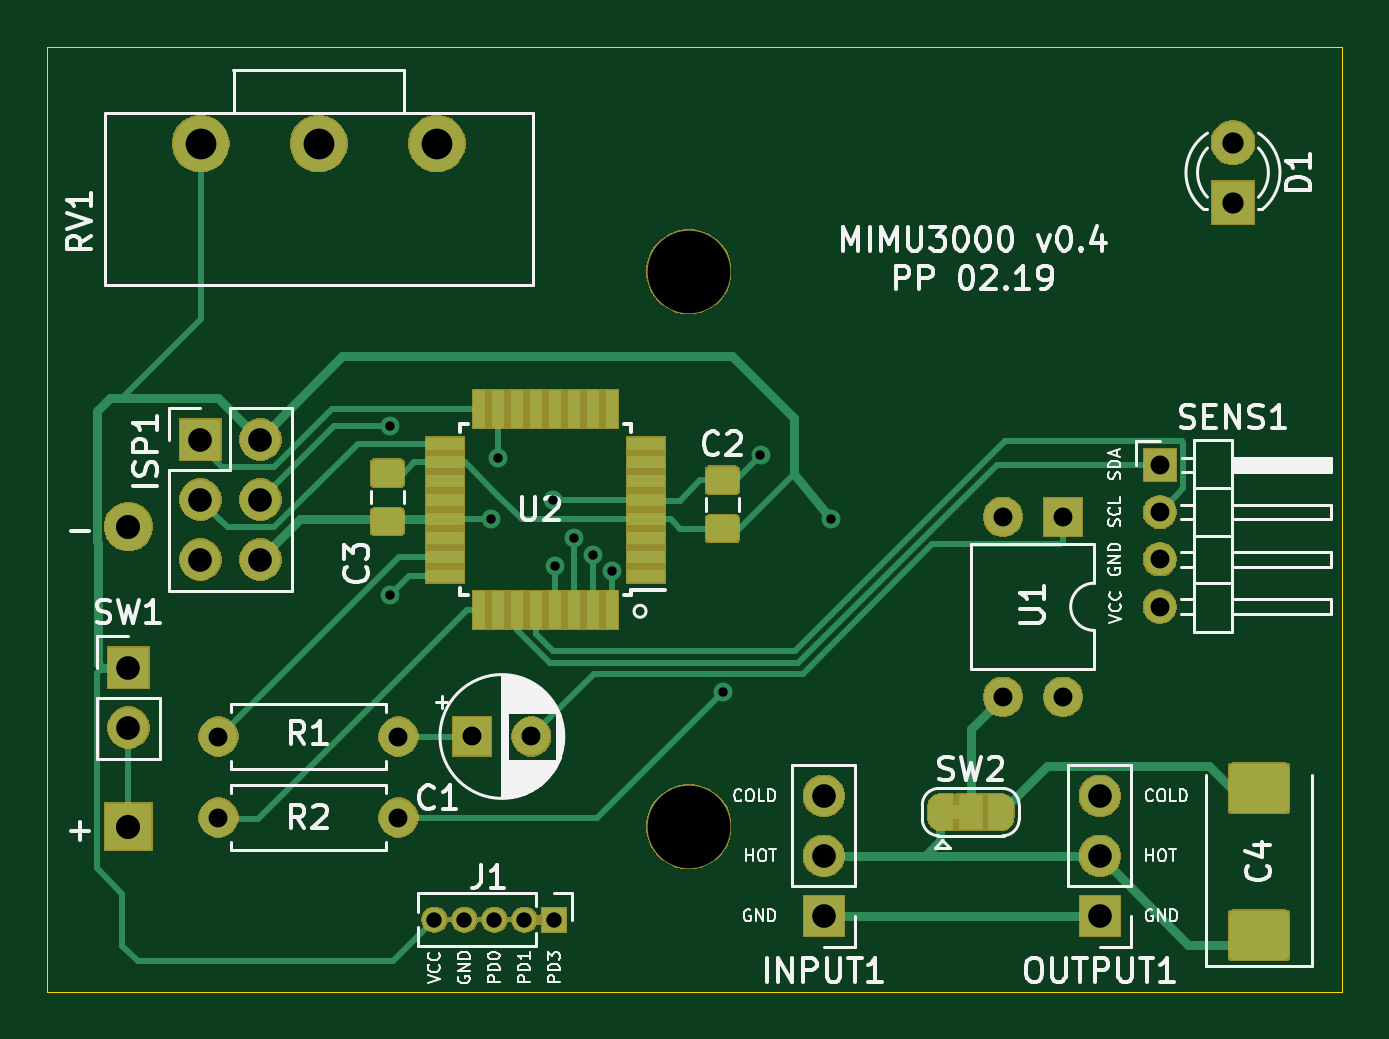
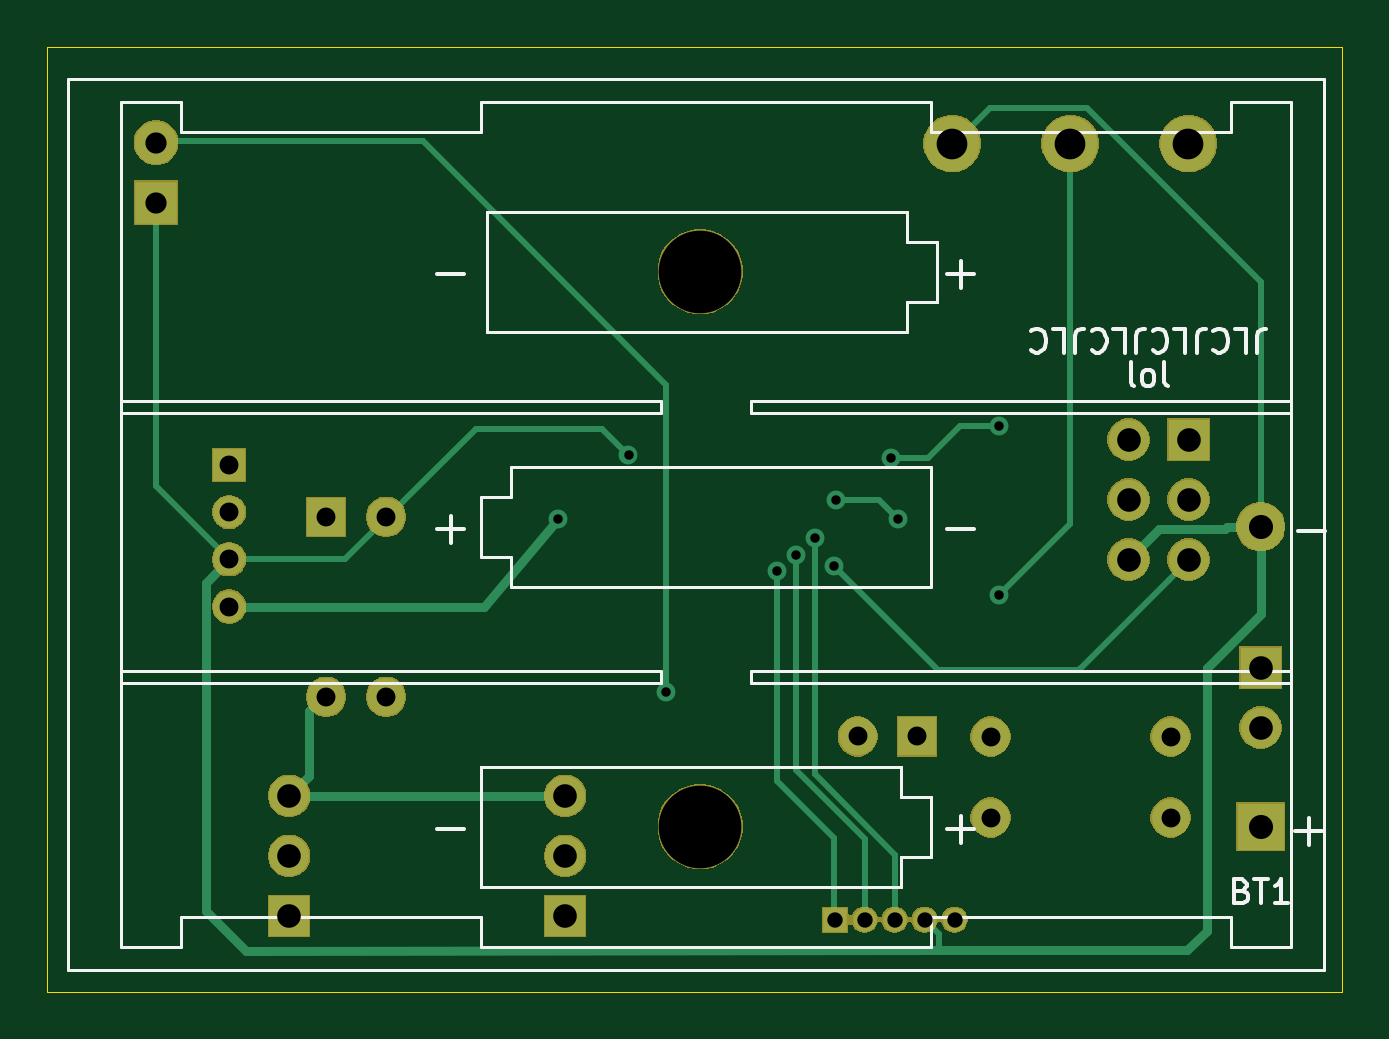
Circuit board: 10 layer files. Board 54.8 x 40.0 mm.
- bottom_copper: mimu3000-B_Cu.gbr (5548 bytes)
- bottom_mask: mimu3000-B_Mask.gbr (35623 bytes)
- paste: mimu3000-B_Paste.gbr (496 bytes)
- bottom_silk: mimu3000-B_SilkS.gbr (9302 bytes)
- outline: mimu3000-Edge_Cuts.gbr (691 bytes)
- top_copper: mimu3000-F_Cu.gbr (23363 bytes)
- top_mask: mimu3000-F_Mask.gbr (46162 bytes)
- paste: mimu3000-F_Paste.gbr (12287 bytes)
- top_silk: mimu3000-F_SilkS.gbr (46848 bytes)
- drill: mimu3000.drl (1122 bytes)

=== bottom_copper: mimu3000-B_Cu.gbr ===
G04 #@! TF.GenerationSoftware,KiCad,Pcbnew,5.1.5-1.fc31*
G04 #@! TF.CreationDate,2020-02-11T17:57:21+01:00*
G04 #@! TF.ProjectId,mimu3000,6d696d75-3330-4303-902e-6b696361645f,rev?*
G04 #@! TF.SameCoordinates,Original*
G04 #@! TF.FileFunction,Copper,L2,Bot*
G04 #@! TF.FilePolarity,Positive*
%FSLAX46Y46*%
G04 Gerber Fmt 4.6, Leading zero omitted, Abs format (unit mm)*
G04 Created by KiCad (PCBNEW 5.1.5-1.fc31) date 2020-02-11 17:57:21*
%MOMM*%
%LPD*%
G04 APERTURE LIST*
%ADD10O,1.350000X1.350000*%
%ADD11R,1.350000X1.350000*%
%ADD12C,2.000000*%
%ADD13R,2.000000X2.000000*%
%ADD14C,2.340000*%
%ADD15R,1.000000X1.000000*%
%ADD16O,1.000000X1.000000*%
%ADD17R,1.700000X1.700000*%
%ADD18O,1.700000X1.700000*%
%ADD19O,1.600000X1.600000*%
%ADD20R,1.600000X1.600000*%
%ADD21C,1.800000*%
%ADD22R,1.800000X1.800000*%
%ADD23C,1.600000*%
%ADD24C,0.800000*%
%ADD25C,0.400000*%
%ADD26C,0.250000*%
G04 APERTURE END LIST*
D10*
X211300000Y-110700000D03*
X211300000Y-108700000D03*
X211300000Y-106700000D03*
D11*
X211300000Y-104700000D03*
D12*
X167640000Y-107315000D03*
D13*
X167640000Y-120015000D03*
D14*
X180700000Y-91100000D03*
X175700000Y-91100000D03*
X170700000Y-91100000D03*
D15*
X185674000Y-123952000D03*
D16*
X184404000Y-123952000D03*
X183134000Y-123952000D03*
X181864000Y-123952000D03*
X180594000Y-123952000D03*
D17*
X167640000Y-113284000D03*
D18*
X167640000Y-115824000D03*
D19*
X207200000Y-114520000D03*
X204660000Y-106900000D03*
X204660000Y-114520000D03*
D20*
X207200000Y-106900000D03*
D18*
X173228000Y-108712000D03*
X170688000Y-108712000D03*
X173228000Y-106172000D03*
X170688000Y-106172000D03*
X173228000Y-103632000D03*
D17*
X170688000Y-103632000D03*
D18*
X208765000Y-118718000D03*
X208765000Y-121258000D03*
D17*
X208765000Y-123798000D03*
X197081000Y-123798000D03*
D18*
X197081000Y-121258000D03*
X197081000Y-118718000D03*
D21*
X214400000Y-91060000D03*
D22*
X214400000Y-93600000D03*
D19*
X179070000Y-119634000D03*
D23*
X171450000Y-119634000D03*
D19*
X179070000Y-116205000D03*
D23*
X171450000Y-116205000D03*
X184700000Y-116200000D03*
D20*
X182200000Y-116200000D03*
D24*
X192800000Y-114300000D03*
X185700000Y-109000000D03*
X178700000Y-103075000D03*
X183300000Y-104400000D03*
X185600000Y-106200000D03*
X183000000Y-107000000D03*
X194400000Y-104300000D03*
X178700000Y-110200000D03*
X197400000Y-107000000D03*
X186500000Y-107800000D03*
X187300000Y-108500000D03*
X188100000Y-109200000D03*
D25*
X207915001Y-117868001D02*
X207915001Y-115115001D01*
X208765000Y-118718000D02*
X207915001Y-117868001D01*
X207915001Y-115115001D02*
X207300000Y-114500000D01*
X208765000Y-118718000D02*
X197118000Y-118718000D01*
D26*
X192800000Y-114300000D02*
X192800000Y-101300000D01*
X192800000Y-101300000D02*
X203100000Y-91000000D01*
X203100000Y-91000000D02*
X214500000Y-91000000D01*
X171537999Y-109561999D02*
X170688000Y-108712000D01*
X175260000Y-113284000D02*
X171537999Y-109561999D01*
X175366501Y-113390501D02*
X175260000Y-113284000D01*
X175366501Y-113390501D02*
X181309499Y-113390501D01*
X181309499Y-113390501D02*
X185700000Y-109000000D01*
X178700000Y-103075000D02*
X180375000Y-103075000D01*
X180375000Y-103075000D02*
X181700000Y-104400000D01*
X181700000Y-104400000D02*
X183300000Y-104400000D01*
X181261001Y-125127001D02*
X181261001Y-124554999D01*
X181261001Y-124554999D02*
X181864000Y-123952000D01*
X181135992Y-125252010D02*
X181261001Y-125127001D01*
D25*
X169926000Y-124426000D02*
X170752010Y-125252010D01*
X172052010Y-125252010D02*
X181135992Y-125252010D01*
X170752010Y-125252010D02*
X172052010Y-125252010D01*
X167640000Y-107315000D02*
X167640000Y-110998000D01*
D26*
X171899295Y-125252010D02*
X172052010Y-125252010D01*
D25*
X169926000Y-113284000D02*
X169926000Y-124426000D01*
X167640000Y-110998000D02*
X169926000Y-113284000D01*
D26*
X174982399Y-89604999D02*
X179104999Y-89604999D01*
X167640000Y-107315000D02*
X167640000Y-96947398D01*
X167640000Y-96947398D02*
X174982399Y-89604999D01*
X179104999Y-89604999D02*
X180700000Y-91200000D01*
X206400000Y-108700000D02*
X211300000Y-108700000D01*
X200874999Y-103174999D02*
X206400000Y-108700000D01*
X196651999Y-103174999D02*
X200874999Y-103174999D01*
D25*
X212300001Y-109700001D02*
X212300001Y-123599999D01*
X211300000Y-108700000D02*
X212300001Y-109700001D01*
X212300001Y-123599999D02*
X210600000Y-125300000D01*
X210600000Y-125300000D02*
X181135992Y-125252010D01*
D26*
X211300000Y-108700000D02*
X214400000Y-105600000D01*
X214400000Y-105600000D02*
X214400000Y-93700000D01*
X185600000Y-106200000D02*
X183800000Y-106200000D01*
X183800000Y-106200000D02*
X183000000Y-107000000D01*
X196651999Y-103174999D02*
X195525001Y-103174999D01*
X195525001Y-103174999D02*
X194400000Y-104300000D01*
D25*
X169161214Y-107422001D02*
X171922001Y-107422001D01*
X167640000Y-107315000D02*
X169054213Y-107315000D01*
X169054213Y-107315000D02*
X169161214Y-107422001D01*
X171922001Y-107422001D02*
X173200000Y-108700000D01*
D26*
X178700000Y-110200000D02*
X175700000Y-107200000D01*
X175700000Y-107200000D02*
X175700000Y-91100000D01*
D25*
X203800000Y-110700000D02*
X211300000Y-110700000D01*
X197400000Y-107000000D02*
X200500000Y-110700000D01*
X200500000Y-110700000D02*
X203800000Y-110700000D01*
D26*
X186500000Y-107800000D02*
X186500000Y-117800000D01*
X186500000Y-117800000D02*
X183100000Y-121200000D01*
X183100000Y-121200000D02*
X183100000Y-124000000D01*
X187300000Y-117636410D02*
X187300000Y-108500000D01*
X184404000Y-123952000D02*
X184404000Y-120532410D01*
X184404000Y-120532410D02*
X187300000Y-117636410D01*
X188100000Y-109200000D02*
X188100000Y-118100000D01*
X188100000Y-118100000D02*
X185700000Y-120500000D01*
X185700000Y-120500000D02*
X185700000Y-124000000D01*
M02*

=== bottom_mask: mimu3000-B_Mask.gbr (35623 bytes, source omitted) ===
=== paste: mimu3000-B_Paste.gbr ===
G04 #@! TF.GenerationSoftware,KiCad,Pcbnew,5.1.5-1.fc31*
G04 #@! TF.CreationDate,2020-02-11T17:57:21+01:00*
G04 #@! TF.ProjectId,mimu3000,6d696d75-3330-4303-902e-6b696361645f,rev?*
G04 #@! TF.SameCoordinates,Original*
G04 #@! TF.FileFunction,Paste,Bot*
G04 #@! TF.FilePolarity,Positive*
%FSLAX46Y46*%
G04 Gerber Fmt 4.6, Leading zero omitted, Abs format (unit mm)*
G04 Created by KiCad (PCBNEW 5.1.5-1.fc31) date 2020-02-11 17:57:21*
%MOMM*%
%LPD*%
G04 APERTURE LIST*
G04 APERTURE END LIST*
M02*

=== bottom_silk: mimu3000-B_SilkS.gbr (9302 bytes, source omitted) ===
=== outline: mimu3000-Edge_Cuts.gbr ===
G04 #@! TF.GenerationSoftware,KiCad,Pcbnew,5.1.5-1.fc31*
G04 #@! TF.CreationDate,2020-02-11T17:57:21+01:00*
G04 #@! TF.ProjectId,mimu3000,6d696d75-3330-4303-902e-6b696361645f,rev?*
G04 #@! TF.SameCoordinates,Original*
G04 #@! TF.FileFunction,Profile,NP*
%FSLAX46Y46*%
G04 Gerber Fmt 4.6, Leading zero omitted, Abs format (unit mm)*
G04 Created by KiCad (PCBNEW 5.1.5-1.fc31) date 2020-02-11 17:57:21*
%MOMM*%
%LPD*%
G04 APERTURE LIST*
%ADD10C,0.050000*%
G04 APERTURE END LIST*
D10*
X164200000Y-127000000D02*
X164200000Y-87000000D01*
X164200000Y-87000000D02*
X219000000Y-87000000D01*
X219000000Y-127000000D02*
X164200000Y-127000000D01*
X219000000Y-87000000D02*
X219000000Y-127000000D01*
M02*

=== top_copper: mimu3000-F_Cu.gbr (23363 bytes, source omitted) ===
=== top_mask: mimu3000-F_Mask.gbr (46162 bytes, source omitted) ===
=== paste: mimu3000-F_Paste.gbr (12287 bytes, source omitted) ===
=== top_silk: mimu3000-F_SilkS.gbr (46848 bytes, source omitted) ===
=== drill: mimu3000.drl ===
M48
; DRILL file {KiCad 5.1.5-1.fc31} date Di 11 Feb 2020 17:57:10 CET
; FORMAT={-:-/ absolute / inch / decimal}
; #@! TF.CreationDate,2020-02-11T17:57:10+01:00
; #@! TF.GenerationSoftware,Kicad,Pcbnew,5.1.5-1.fc31
FMAT,2
INCH
T1C0.0157
T2C0.0256
T3C0.0315
T4C0.0354
T5C0.0394
T6C0.0402
T7C0.0512
T8C0.1378
%
G90
G05
T1
X7.0354Y-4.0581
X7.0354Y-4.3386
X7.2047Y-4.2126
X7.2165Y-4.1102
X7.3071Y-4.1811
X7.311Y-4.2913
X7.3425Y-4.2441
X7.374Y-4.2717
X7.4055Y-4.2992
X7.5906Y-4.5
X7.6535Y-4.1063
X7.7717Y-4.2126
T2
X7.11Y-4.88
X7.16Y-4.88
X7.21Y-4.88
X7.26Y-4.88
X7.31Y-4.88
T3
X8.3189Y-4.122
X8.3189Y-4.2008
X8.3189Y-4.2795
X8.3189Y-4.3583
X6.75Y-4.71
X7.05Y-4.71
X6.75Y-4.575
X7.05Y-4.575
X8.0575Y-4.2087
X8.0575Y-4.5087
X8.1575Y-4.2087
X8.1575Y-4.5087
X7.1732Y-4.5748
X7.2717Y-4.5748
T4
X8.4409Y-3.585
X8.4409Y-3.685
T5
X6.72Y-4.08
X6.72Y-4.18
X6.72Y-4.28
X6.82Y-4.08
X6.82Y-4.18
X6.82Y-4.28
X7.7591Y-4.6739
X7.7591Y-4.7739
X7.7591Y-4.8739
X8.2191Y-4.6739
X8.2191Y-4.7739
X8.2191Y-4.8739
X6.6Y-4.46
X6.6Y-4.56
T6
X6.6Y-4.225
X6.6Y-4.725
T7
X6.7205Y-3.5866
X6.9173Y-3.5866
X7.1142Y-3.5866
T8
X7.534Y-3.8
X7.534Y-4.725
T0
M30

